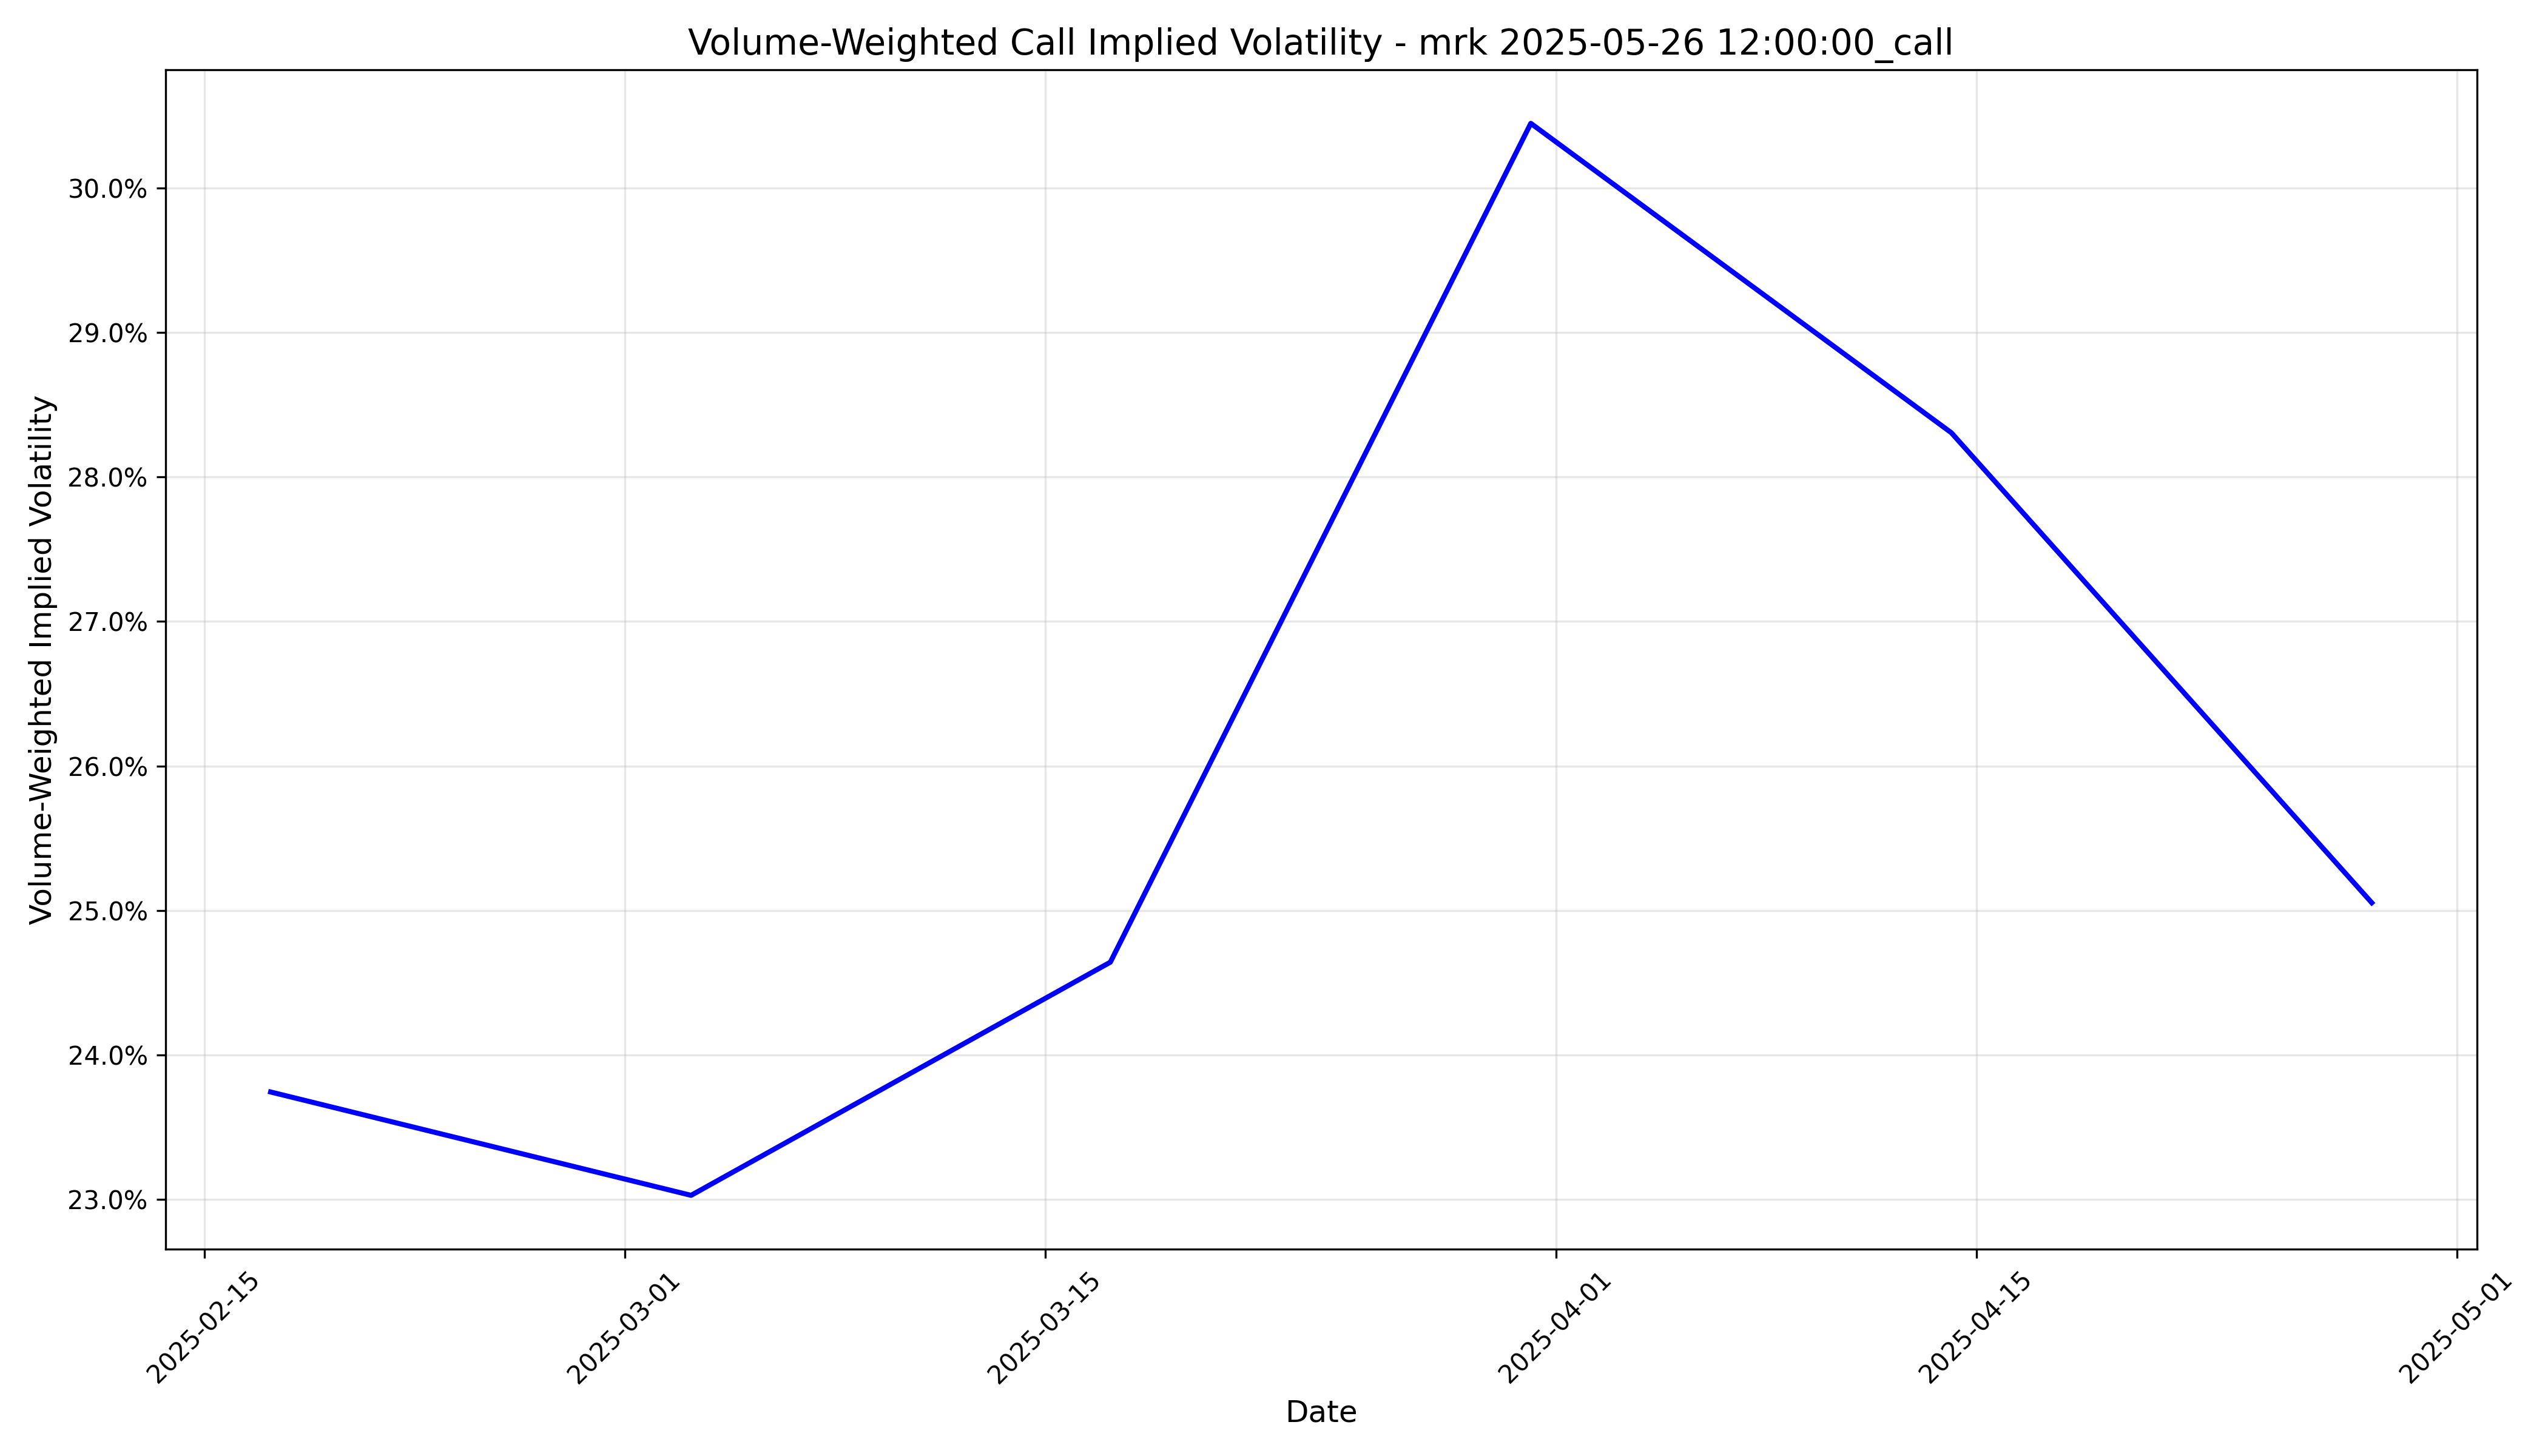

The data file committed next to this chart (first rows):
timestamp, implied_volatility
2025-02-17 05:00:00+00:00, 0.2374
2025-03-03 05:00:00+00:00, 0.2303
2025-03-17 04:00:00+00:00, 0.2464
2025-03-31 04:00:00+00:00, 0.3045
2025-04-14 04:00:00+00:00, 0.2831
2025-04-28 04:00:00+00:00, 0.2505
